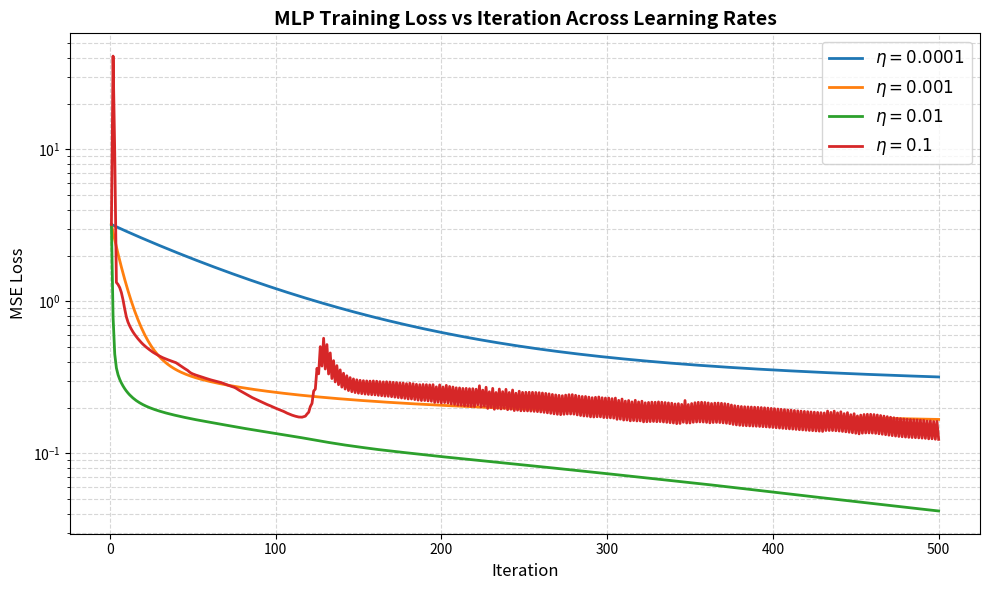

This chart was generated by the following Python code:
# %% [markdown]
# # Backprop Gradient & Learning Rate Visualization Experiment
# File: `backprop_gradient_visualization.ipynb`

# %%
import numpy as np
import matplotlib.pyplot as plt

# Set random seed for reproducibility
np.random.seed(42)

# %% [markdown]
# ## 1. MLP Implementation

# %%
class MLP:
    def __init__(self, input_dim: int, hidden_layers: int, hidden_layer_dim: int, output_dim: int, lr: float):
        self.input_dim = input_dim
        self.hidden_layers = hidden_layers
        self.hidden_layer_dim = hidden_layer_dim
        self.output_dim = output_dim
        self.lr = lr

        self.weight_matrix = []
        self.output_activations = []
        self.input = []
        self.gradients = []

        total_matrices = 1 + self.hidden_layers

        # He / Kaiming Normal Initialization for ReLU
        for i in range(total_matrices):
            if i == 0:
                scale = np.sqrt(2.0 / self.input_dim)
                self.weight_matrix.append(np.random.randn(self.hidden_layer_dim, self.input_dim + 1) * scale)
            elif i < total_matrices - 1:
                scale = np.sqrt(2.0 / self.hidden_layer_dim)
                self.weight_matrix.append(np.random.randn(self.hidden_layer_dim, self.hidden_layer_dim + 1) * scale)
            else:
                scale = np.sqrt(2.0 / self.hidden_layer_dim)
                self.weight_matrix.append(np.random.randn(self.output_dim, self.hidden_layer_dim + 1) * scale)

    def activation(self, x: np.ndarray) -> np.ndarray:
        return np.maximum(0, x)  # ReLU

    def activation_derivative(self, x: np.ndarray) -> np.ndarray:
        return (x > 0).astype(float)

    def forward_propogate(self, X: np.ndarray) -> np.ndarray:
        self.input = []
        self.output_activations = []

        # Add bias feature to X -> Shape: (N, input_dim + 1)
        X_b = np.c_[X, np.ones((X.shape[0], 1))]
        A = X_b.T  # Shape: (input_dim + 1, N)
        self.output_activations.append(A)

        for i in range(len(self.weight_matrix)):
            Z = self.weight_matrix[i] @ A
            self.input.append(Z)

            if i < len(self.weight_matrix) - 1:
                A = self.activation(Z)
                A = np.r_[A, np.ones((1, A.shape[1]))]  # Add bias row
                self.output_activations.append(A)

        return Z.T  # Shape: (N, output_dim)

    def compute_loss(self, Y_pred: np.ndarray, Y: np.ndarray) -> float:
        # Mean Squared Error (MSE)
        return float(np.mean((Y_pred - Y) ** 2))

    def backward(self, X: np.ndarray, Y: np.ndarray) -> None:
        N = X.shape[0]
        self.gradients = [None] * len(self.weight_matrix)

        # Output layer forward output Z_out
        Z_out = self.input[-1]
        
        # Derivative of MSE Loss w.r.t Z_out
        dZ = 2 * (Z_out - Y.T) / N
        self.gradients[-1] = dZ @ self.output_activations[-1].T

        # Backpropagation through hidden layers
        for i in range(len(self.weight_matrix) - 2, -1, -1):
            W_nobias = self.weight_matrix[i + 1][:, :-1]
            dA = W_nobias.T @ dZ
            dZ = dA * self.activation_derivative(self.input[i])
            self.gradients[i] = dZ @ self.output_activations[i].T

    def update(self) -> None:
        for i in range(len(self.weight_matrix)):
            self.weight_matrix[i] -= self.lr * self.gradients[i]

# %% [markdown]
# ## 2. Generate Synthetic Dataset

# %%
# Synthetic non-linear dataset
X = np.random.uniform(-3, 3, size=(200, 2))
Y = np.sin(X[:, 0:1]) + 0.5 * X[:, 1:2] + np.random.normal(0, 0.1, size=(200, 1))

print(f"X shape: {X.shape}, Y shape: {Y.shape}")

# %% [markdown]
# ## 3. Experiment: Training Across Learning Rates

# %%
learning_rates = [0.0001, 0.001, 0.01, 0.1]
iterations = 500
loss_histories = {}

for lr in learning_rates:
    np.random.seed(42)  # Fixed initial weights across runs for fair comparison
    
    mlp = MLP(
        input_dim=2,
        hidden_layers=2,
        hidden_layer_dim=16,
        output_dim=1,
        lr=lr
    )
    
    history = []
    for it in range(iterations):
        # Forward pass
        Y_pred = mlp.forward_propogate(X)
        
        # Loss calculation
        loss = mlp.compute_loss(Y_pred, Y)
        history.append(loss)
        
        # Backward pass & update
        mlp.backward(X, Y)
        mlp.update()
        
    loss_histories[lr] = history

# %% [markdown]
# ## 4. Plot Loss vs Iteration

# %%
plt.figure(figsize=(10, 6))

for lr, history in loss_histories.items():
    plt.plot(range(1, iterations + 1), history, label=f"$\eta = {lr}$", linewidth=2)

plt.title("MLP Training Loss vs Iteration Across Learning Rates", fontsize=14, fontweight='bold')
plt.xlabel("Iteration", fontsize=12)
plt.ylabel("MSE Loss", fontsize=12)
plt.yscale("log")  # Logarithmic scale highlights gradient performance differences clearly
plt.grid(True, which="both", linestyle="--", alpha=0.5)
plt.legend(fontsize=12)
plt.tight_layout()
plt.show()
